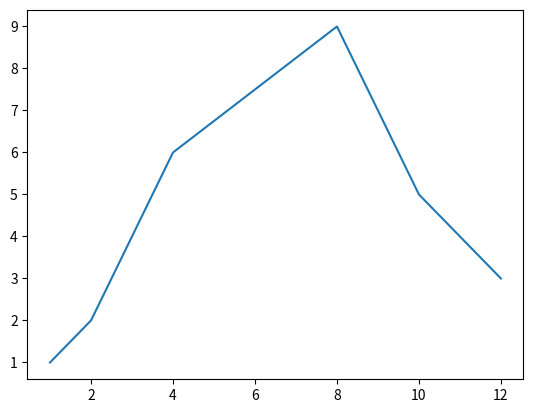

Write the Python code that produced this figure.
from matplotlib import pyplot as plt

# 前者为横坐标，后者为纵坐标
plt.plot([1,2,4,8,10,12],[1,2,6,9,5,3])
plt.show()